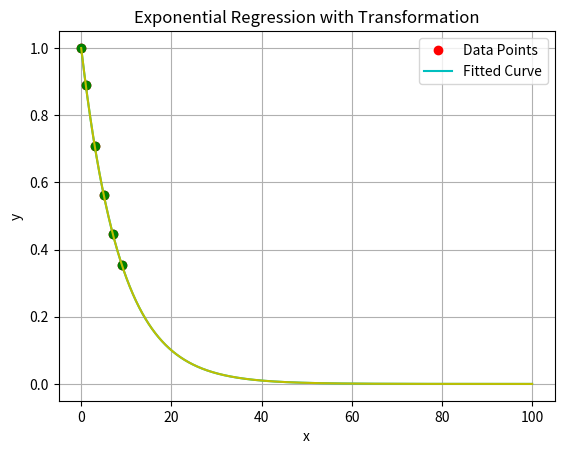

Write Python code to recreate this figure.
import matplotlib.pyplot as pt
import numpy as np

# For Transformation
def linear_regression(xvalues, yvalues):
    # y = a + b * x
    # b = (n*productsum - xsum * ysum) / (n*xsquaresum - (xsum)^2)
    # a = yavg - b * xavg
    
    n = xvalues.size
    xsum, xsquaresum, ysum, xyproductsum = 0, 0, 0, 0
    
    for x in xvalues:
        xsum += x
        xsquaresum += x * x
        
    for y in yvalues:
        ysum += y
        
    for i in range(n):
        xyproductsum += xvalues[i] * yvalues[i]
    
    b = (n * xyproductsum - xsum * ysum) / (n * xsquaresum - xsum * xsum)
    a = ysum / n - b * (xsum / n)
    
    return (a, b)

# Bisection Required for Exponential Model

def EquationForBisectionSolve(xvalues, yvalues, current_guess):
    # y = a * exp(bx)
    # a = sum_y*exp(bx) / sum_exp(2bx)
    # sum_xy*exp(bx) - a * sum_x*exp(2bx) = 0, substitute a's value here, solve for b by bisection method, then you will get a
    # numerator_a = sum_y*exp(bx)
    # denominator_a = sum_exp(2bx)
    # mult = sum_x*exp(2bx)
    
    ret = 0
    numerator_a, denominator_a, mult = 0, 0, 0
    n = xvalues.size
    for i in range(n):
        ret += xvalues[i] * yvalues[i] * np.exp(current_guess * xvalues[i])
        numerator_a += np.exp(current_guess * xvalues[i]) * yvalues[i]  
        denominator_a += np.exp(2 * current_guess * xvalues[i])
        mult += np.exp(2 * current_guess * xvalues[i]) * xvalues[i]
    ret -= (numerator_a / denominator_a) * mult
    
    return ret
    
def bisection(low, high, xvalues, yvalues, error_limit = 0.001, max_iteration = 50):
    step = 1
    mid = (low + high) / 2
    error = None

    while True:
        old_mid = mid
        mid = (low + high) / 2
        val_l = EquationForBisectionSolve(xvalues, yvalues, low)
        val_m = EquationForBisectionSolve(xvalues, yvalues, mid)
        if val_l * val_m < 0:
            high = mid
        else:
            low = mid
            
        if step > 1:
            error = abs(((mid - old_mid) / mid) * 100)
            
        if step > max_iteration or (step > 1 and error <= error_limit):
            return mid
        
        step += 1
        
def exponential_regression(xvalues, yvalues):
    # y = a * exp(bx)
    # a = sum_y*exp(bx) / sum_exp(2bx)
    # sum_xy*exp(bx) - a * sum_x*exp(2bx) = 0, substitute a's value here, solve for b by bisection method, then you will get a
    
    a, b = None, None
    
    n = xvalues.size
    b = bisection(-50, 50, xvalues, yvalues)
    sum_y_ebx, sum_e2bx = 0, 0
    
    for i in range(n):
        sum_y_ebx += yvalues[i] * np.exp(b*xvalues[i])
        sum_e2bx += np.exp(2*b*xvalues[i])
    
    a = sum_y_ebx / sum_e2bx
    
    return (a, b)


xvalues = np.array([0, 1, 3, 5, 7, 9])
yvalues = np.array([1.000, 0.891, 0.708, 0.562, 0.447, 0.355])

# Without Transformation
ret = exponential_regression(xvalues, yvalues) 
a, b = ret[0], ret[1]
print(a, b)

# Let's do the plot
pt.plot(xvalues, yvalues, "ro")
xvals_np = np.arange(0, 100, 0.01)
pt.plot(xvals_np, a * (np.exp(b * xvals_np)), "c-")
pt.legend(["Data Points", "Fitted Curve"])
pt.title("Exponential Regression without Transformation")
pt.xlabel("x")
pt.ylabel("y")
pt.grid(True, which='both')
pt.show()      

# With Transformation
ret = linear_regression(xvalues, np.log(yvalues))
a, b = np.exp(ret[0]), ret[1]
print(a, b)

# Let's do the plot
pt.plot(xvalues, yvalues, "go")
xvals_np = np.arange(0, 100, 0.01)
pt.plot(xvals_np, a * (np.exp(b * xvals_np)), "y-")
pt.legend(["Data Points", "Fitted Curve"])
pt.title("Exponential Regression with Transformation")
pt.xlabel("x")
pt.ylabel("y")
pt.grid(True, which='both')
pt.show()                         
        